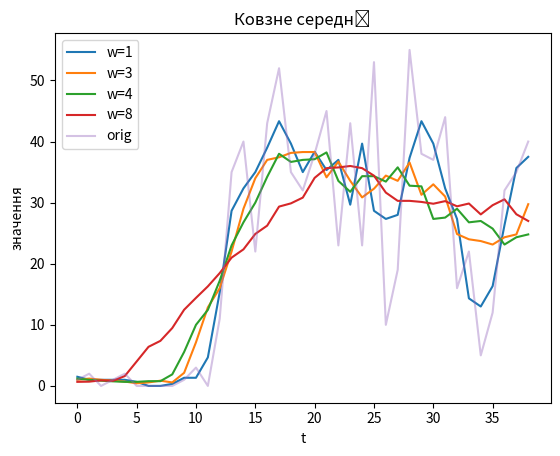

Write Python code to recreate this figure.
# -*- coding: utf-8 -*-
"""LR_2_task_1.ipynb

Automatically generated by Colab.

Original file is located at
    https://colab.research.google.com/<link-removed>

# ЛР 2 — Частина 1: Віконне згладжування
"""

# Commented out IPython magic to ensure Python compatibility.

import numpy as np, matplotlib.pyplot as plt
# %matplotlib inline

D = [1,2,0,1,2,0,0,0,0,1,3,0,11,35,40,22,43,52,35,32,38,45,23,43,23,53,10,19,55,38,37,44,16,22,5,12,32,35,40]
D = np.array(D, dtype=float)

def moving_average(x, w):
    x = np.asarray(x, float)
    y = np.full_like(x, np.nan)
    for t in range(len(x)):
        L,R = max(0,t-w), min(len(x), t+w+1)
        y[t] = x[L:R].mean()
    return y

plt.figure()
for w in [1,3,4,8]:
    plt.plot(moving_average(D,w), label=f'w={w}')
plt.plot(D, alpha=0.4, label='orig')
plt.legend(); plt.title('Ковзне середнє'); plt.xlabel('t'); plt.ylabel('значення')
plt.show()

"""**Висновок:** більше вікно — сильніше згладжування, менше локальних деталей."""